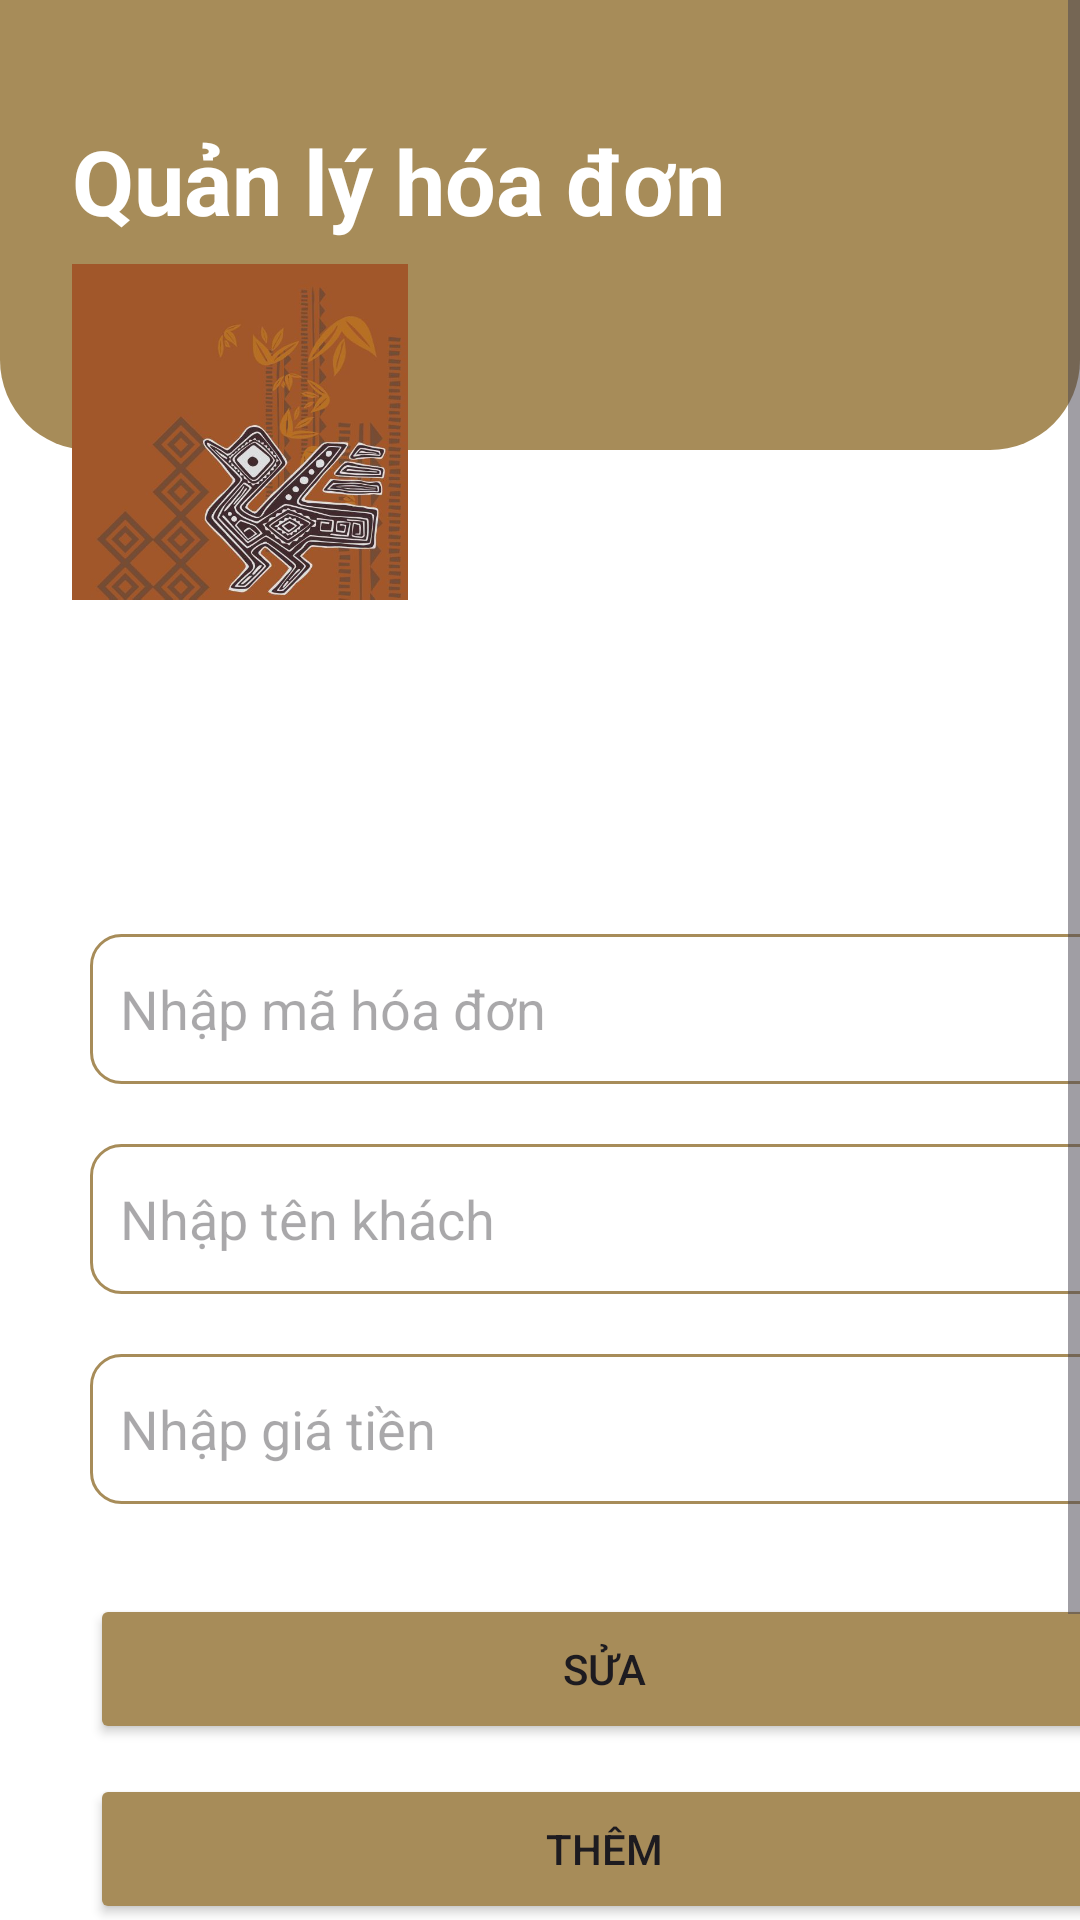

Produce the Android XML layout that renders to this screen, including the resource entries it uses.
<!-- AndroidManifest.xml: application theme Theme.QuanLyBanSach -->
<!-- res/layout/sell_page.xml -->
<?xml version="1.0" encoding="utf-8"?>
<androidx.constraintlayout.widget.ConstraintLayout xmlns:android="http://schemas.android.com/apk/res/android"
    xmlns:app="http://schemas.android.com/apk/res-auto"
    xmlns:tools="http://schemas.android.com/tools"
    android:layout_width="match_parent"
    android:layout_height="match_parent"
    tools:context=".SellPage"
    android:background="@color/white">


    <ScrollView
        android:id="@+id/scrollView2"
        android:layout_width="match_parent"
        android:layout_height="wrap_content"
        app:layout_constraintBottom_toBottomOf="parent"
        app:layout_constraintEnd_toEndOf="parent"
        app:layout_constraintHorizontal_bias="0.0"
        app:layout_constraintStart_toStartOf="parent"
        app:layout_constraintTop_toTopOf="parent"
        app:layout_constraintVertical_bias="0.0">

        <LinearLayout
            android:layout_width="match_parent"
            android:layout_height="wrap_content"
            android:orientation="vertical">

            <LinearLayout
                android:layout_width="match_parent"
                android:layout_height="150dp"
                android:background="@drawable/top_background"
                android:orientation="vertical">

                <androidx.constraintlayout.widget.ConstraintLayout
                    android:layout_width="match_parent"
                    android:layout_height="wrap_content"
                    android:layout_marginStart="24dp"
                    android:layout_marginTop="16dp"
                    android:layout_marginEnd="24dp">

                    <TextView
                        android:id="@+id/tvStarted"
                        android:layout_width="wrap_content"
                        android:layout_height="wrap_content"
                        android:layout_marginTop="24dp"
                        android:text="Quản lý hóa đơn"
                        android:textColor="@color/white"
                        android:textSize="30dp"
                        android:textStyle="bold"
                        app:layout_constraintStart_toStartOf="parent"
                        app:layout_constraintTop_toTopOf="parent" />
                </androidx.constraintlayout.widget.ConstraintLayout>
            </LinearLayout>

            <ImageView
                android:id="@+id/imageView5"
                android:layout_width="112dp"
                android:layout_height="117dp"
                android:layout_marginStart="24dp"
                android:layout_marginTop="-65dp"
                app:srcCompat="@drawable/trong_dong" />

            <ListView
                android:id="@+id/lvSeed"
                android:layout_width="match_parent"
                android:layout_height="65dp"
                android:layout_marginTop="24dp" />

            <EditText
                android:id="@+id/edtTotalID"
                android:layout_width="343dp"
                android:layout_height="50dp"
                android:layout_marginStart="30dp"
                android:layout_marginTop="20dp"
                android:ems="10"
                android:inputType="text"
                android:hint="Nhập mã hóa đơn"
                android:padding="10dp"
                app:layout_constraintBottom_toBottomOf="parent"
                app:layout_constraintEnd_toEndOf="parent"
                app:layout_constraintStart_toStartOf="parent"
                app:layout_constraintTop_toBottomOf="@+id/textView4"
                app:layout_constraintVertical_bias="0.0"
                android:background="@drawable/edittext_backgrounds"/>

            <EditText
                android:id="@+id/edtCustomerName"
                android:layout_width="343dp"
                android:layout_height="50dp"
                android:layout_marginStart="30dp"
                android:layout_marginTop="20dp"
                android:background="@drawable/edittext_backgrounds"
                android:ems="10"
                android:hint="Nhập tên khách"
                android:inputType="text"
                android:padding="10dp"
                app:layout_constraintBottom_toBottomOf="parent"
                app:layout_constraintEnd_toEndOf="parent"
                app:layout_constraintStart_toStartOf="parent"
                app:layout_constraintTop_toBottomOf="@+id/textView4"
                app:layout_constraintVertical_bias="0.117" />

            <EditText
                android:id="@+id/edtTotalPrice"
                android:layout_width="343dp"
                android:layout_height="50dp"
                android:layout_marginStart="30dp"
                android:layout_marginTop="20dp"
                android:background="@drawable/edittext_backgrounds"
                android:ems="10"
                android:hint="Nhập giá tiền"
                android:inputType="text"
                android:padding="10dp"
                app:layout_constraintBottom_toBottomOf="parent"
                app:layout_constraintEnd_toEndOf="parent"
                app:layout_constraintStart_toStartOf="parent"
                app:layout_constraintTop_toBottomOf="@+id/textView4"
                app:layout_constraintVertical_bias="0.117" />

            <Button
                android:id="@+id/btnUpdateTotal"
                android:layout_width="343dp"
                android:layout_height="50dp"
                android:layout_marginStart="30dp"
                android:layout_marginTop="30dp"
                android:layout_marginEnd="228dp"
                android:backgroundTint="#A78C59"
                android:text="Sửa"
                app:layout_constraintEnd_toEndOf="parent"
                app:layout_constraintTop_toBottomOf="@+id/edtTotalPrice" />

            <Button
                android:id="@+id/btnAddTotal"
                android:layout_width="343dp"
                android:layout_height="50dp"
                android:layout_marginStart="30dp"
                android:layout_marginTop="10dp"
                android:layout_marginEnd="40dp"
                android:backgroundTint="#A78C59"
                android:text="Thêm"
                app:layout_constraintEnd_toEndOf="parent"
                app:layout_constraintTop_toBottomOf="@+id/edtTotalPrice" />

            <Button
                android:id="@+id/btnDeleteTotal"
                android:layout_width="343dp"
                android:layout_height="50dp"
                android:layout_marginStart="30dp"
                android:layout_marginTop="10dp"
                android:layout_marginEnd="228dp"
                android:backgroundTint="#A78C59"
                android:text="Xóa"
                app:layout_constraintEnd_toEndOf="parent"
                app:layout_constraintTop_toBottomOf="@+id/edtTotalPrice" />

            <Button
                android:id="@+id/btnSearchTotal"
                android:layout_width="343dp"
                android:layout_height="50dp"
                android:layout_marginStart="30dp"
                android:layout_marginTop="10dp"
                android:layout_marginEnd="40dp"
                android:backgroundTint="#A78C59"
                android:text="Tìm kiếm"
                app:layout_constraintEnd_toEndOf="parent"
                app:layout_constraintTop_toBottomOf="@+id/edtTotalPrice" />

        </LinearLayout>
    </ScrollView>
</androidx.constraintlayout.widget.ConstraintLayout>
<!-- resources referenced by this layout -->
<resources>
  <!-- drawable edittext_backgrounds (drawable) -->
  <?xml version="1.0" encoding="utf-8"?>
  <selector xmlns:android="http://schemas.android.com/apk/res/android">
      <item>
          <shape android:shape="rectangle">
              <solid android:color="#FFFFFF"/>
              <corners android:radius="10dp"/>
              <stroke android:color="#A78C59" android:width="1dp"/>
          </shape>
      </item>
  </selector>
  <!-- drawable top_background (drawable) -->
  <?xml version="1.0" encoding="utf-8"?>
  <selector xmlns:android="http://schemas.android.com/apk/res/android">
      <item>
          <shape android:shape="rectangle">
              <corners android:bottomLeftRadius="30dp" android:bottomRightRadius="30dp"/>
              <solid android:color="#A78C59"/>
          </shape>
      </item>
  </selector>
  <!-- drawable trong_dong: jpg bitmap (drawable, 41917 bytes) -->
  <style name="Theme.QuanLyBanSach" parent="Base.Theme.QuanLyBanSach" />
  <style name="Base.Theme.QuanLyBanSach" parent="Theme.Material3.DayNight.NoActionBar">
          
          
      </style>
  <!-- not gathered from this repository: default colours our renderer supplied (Android Studio template values) -->
  <color name="white">#FFFFFFFF</color>
</resources>
